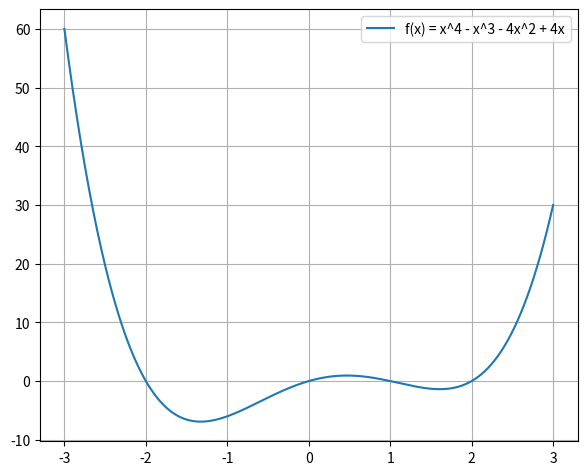

Generate this figure with matplotlib:
from matplotlib import pyplot
import numpy

if __name__ == '__main__':
    x = numpy.linspace(-3, 3, 600)
    pyplot.plot(x, x**4 - x**3 - 4 * x**2 + 4 * x, label='f(x) = x^4 - x^3 - 4x^2 + 4x')
    pyplot.legend()
    pyplot.grid(True)
    pyplot.subplots_adjust(left=0.08, right=0.92, top=0.96, bottom=0.06)
    pyplot.show()
